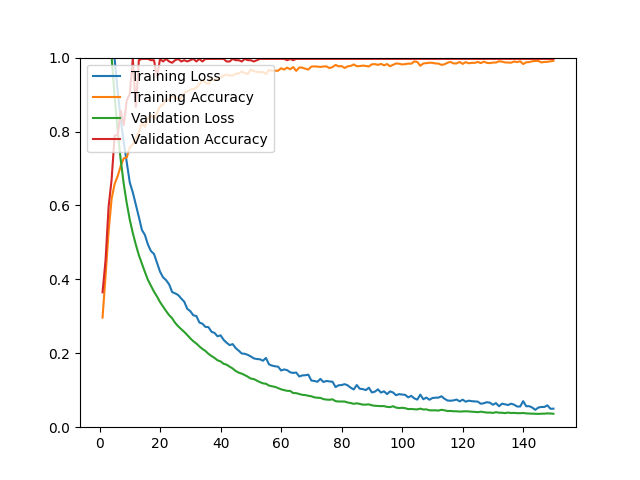

The file beside this chart, header and first rows:
epoch, loss, acc, val_loss, val_acc
1, 1.533, 0.2965, 1.402, 0.3649
2, 1.347, 0.4093, 1.25, 0.4526
3, 1.211, 0.5292, 1.118, 0.5965
4, 1.1, 0.6183, 1.002, 0.6702
5, 0.9957, 0.6581, 0.8938, 0.7895
6, 0.9101, 0.6794, 0.8021, 0.7895
7, 0.8335, 0.7066, 0.7237, 0.8561
8, 0.7711, 0.7275, 0.6586, 0.8175
9, 0.7164, 0.7299, 0.6059, 0.8842
10, 0.6620, 0.7567, 0.5614, 0.9018
11, 0.6354, 0.7658, 0.5253, 0.9965
12, 0.6022, 0.7819, 0.4940, 0.8667
13, 0.5687, 0.7989, 0.4654, 0.9930
14, 0.5337, 0.8222, 0.4423, 0.9965
15, 0.5202, 0.8127, 0.4198, 0.9965
16, 0.4941, 0.8352, 0.3986, 0.9965
17, 0.4764, 0.8431, 0.3829, 0.9930
18, 0.4689, 0.8340, 0.3667, 0.9930
19, 0.4448, 0.8502, 0.3535, 0.9474
20, 0.4207, 0.8683, 0.3385, 0.9965
21, 0.4055, 0.8730, 0.3261, 0.9895
22, 0.3978, 0.8860, 0.3142, 0.9965
23, 0.3865, 0.8860, 0.3033, 0.9895
24, 0.3657, 0.8955, 0.2946, 0.9860
25, 0.3621, 0.8939, 0.2822, 0.9930
26, 0.3576, 0.8853, 0.2731, 0.9965
27, 0.3481, 0.8908, 0.2651, 0.9895
28, 0.3395, 0.9038, 0.2578, 0.9930
29, 0.3202, 0.9089, 0.2495, 0.9895
30, 0.3140, 0.9129, 0.2402, 0.9930
31, 0.3027, 0.9156, 0.2326, 0.9965
32, 0.3009, 0.9184, 0.2264, 0.9895
33, 0.2833, 0.9278, 0.2186, 0.9965
34, 0.2799, 0.9401, 0.2118, 0.9895
35, 0.2714, 0.9318, 0.2063, 0.9965
36, 0.2707, 0.9286, 0.1985, 0.9965
37, 0.2582, 0.9444, 0.1925, 0.9965
38, 0.2551, 0.9381, 0.1875, 0.9965
39, 0.2459, 0.9412, 0.1809, 0.9965
40, 0.2485, 0.9456, 0.1781, 0.9965
41, 0.2365, 0.9515, 0.1716, 0.9965
42, 0.2286, 0.9543, 0.1692, 0.9895
43, 0.2221, 0.9515, 0.1638, 0.9895
44, 0.2248, 0.9515, 0.1588, 0.9965
45, 0.2140, 0.9562, 0.1521, 0.9930
46, 0.2070, 0.9574, 0.1477, 0.9930
47, 0.1994, 0.9625, 0.1449, 0.9895
48, 0.1986, 0.9578, 0.1410, 0.9965
49, 0.1957, 0.9558, 0.1366, 0.9930
50, 0.1914, 0.9677, 0.1315, 0.9930
51, 0.1862, 0.9633, 0.1302, 0.9895
52, 0.1844, 0.9614, 0.1259, 0.9930
53, 0.1838, 0.9606, 0.1220, 0.9965
54, 0.1798, 0.9610, 0.1187, 0.9965
55, 0.1873, 0.9554, 0.1175, 0.9965
56, 0.1700, 0.9669, 0.1126, 0.9965
57, 0.1666, 0.9645, 0.1109, 0.9965
58, 0.1648, 0.9645, 0.1090, 0.9965
59, 0.1638, 0.9645, 0.1059, 0.9965
60, 0.1534, 0.9712, 0.1024, 0.9965
... 90 more rows
